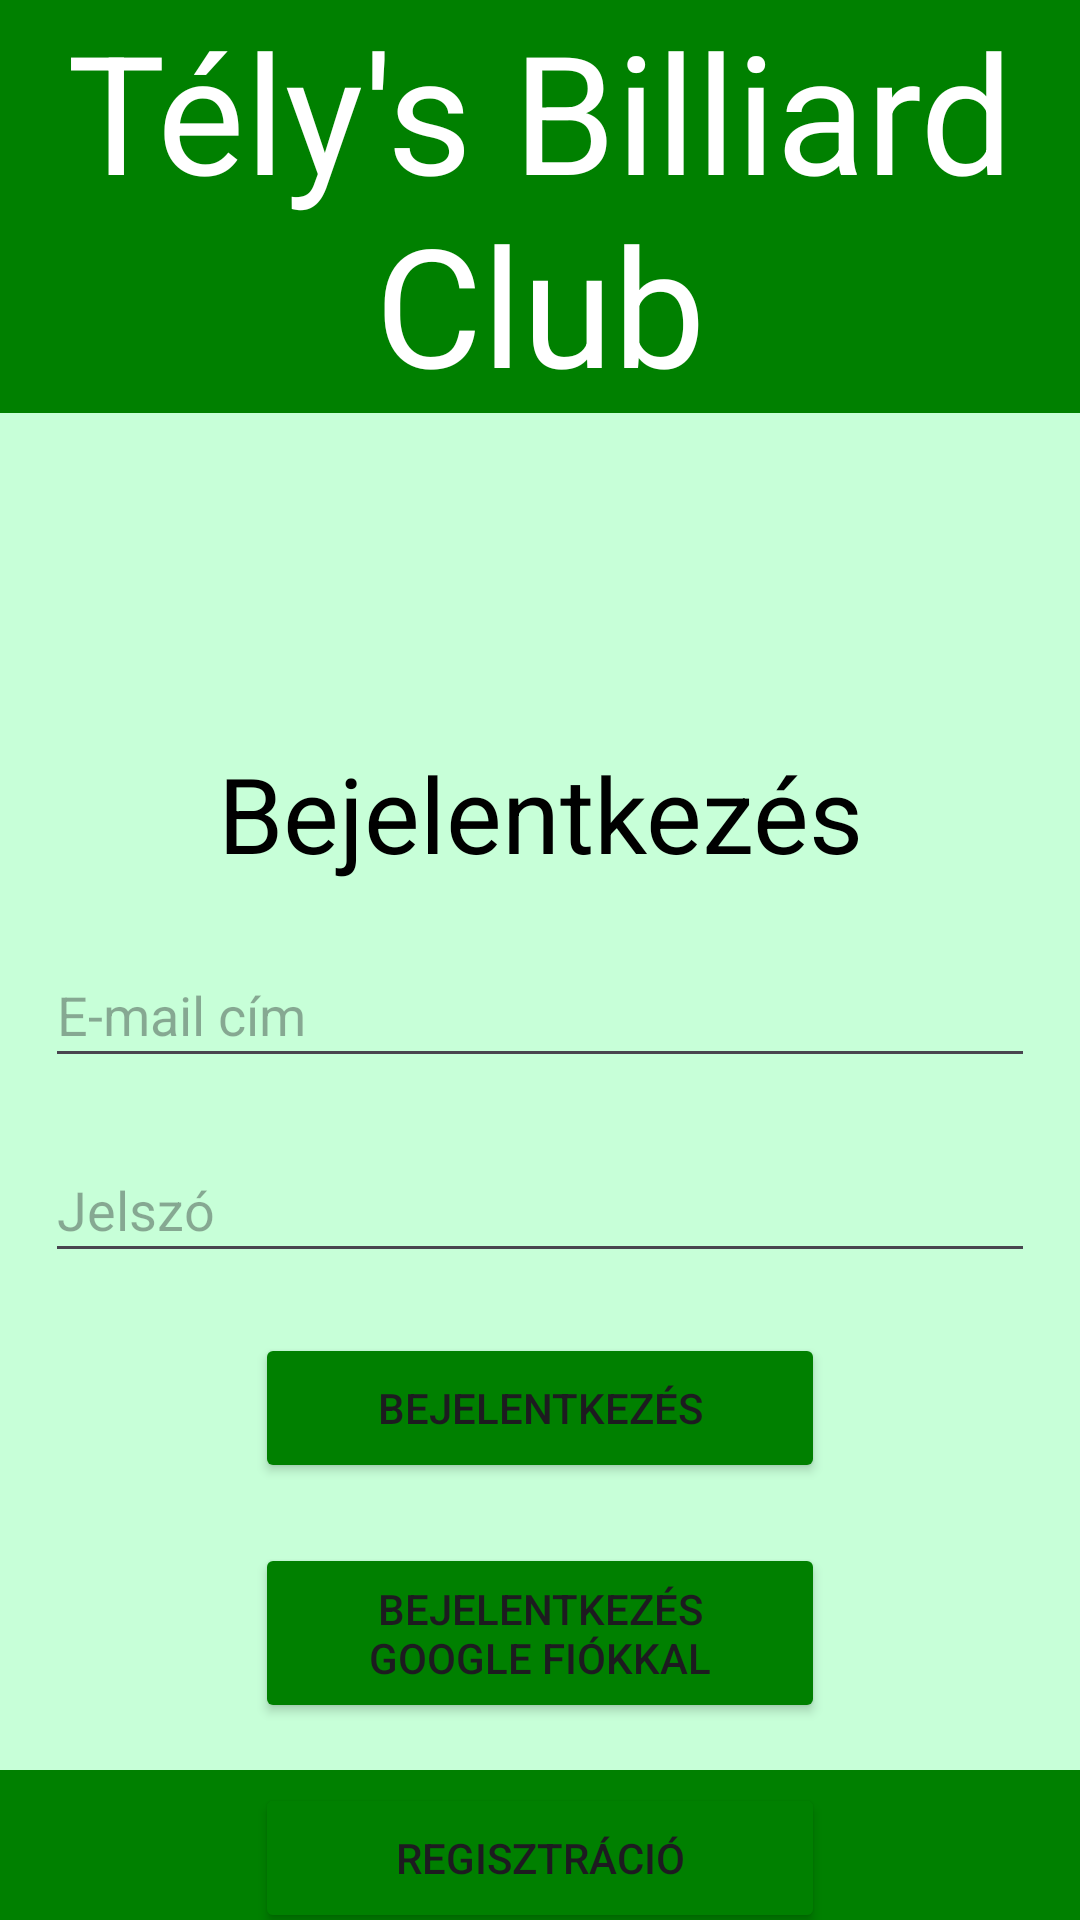

Android layout source for this screen:
<!-- AndroidManifest.xml: application theme Theme.Billiard_idopontfoglalo_app -->
<!-- res/layout/activity_main.xml -->
<?xml version="1.0" encoding="utf-8"?>
<androidx.constraintlayout.widget.ConstraintLayout xmlns:android="http://schemas.android.com/apk/res/android"
    xmlns:app="http://schemas.android.com/apk/res-auto"
    xmlns:tools="http://schemas.android.com/tools"
    android:id="@+id/main"
    android:layout_width="match_parent"
    android:layout_height="match_parent"
    android:background="@color/light_green"
    tools:context=".MainActivity">


    <TextView
        android:id="@+id/BilliardClubNameEditText"
        android:layout_width="match_parent"
        android:layout_height="wrap_content"
        android:background="@color/dark_green"
        android:textColor="@color/white"
        android:text="@string/billiard_club_name"
        android:textAlignment="center"
        android:textSize="55sp"
        android:typeface="sans"
        />

    <TextView
        android:id="@+id/BejelentkezesEditText"
        android:layout_width="match_parent"
        android:layout_height="wrap_content"
        android:layout_marginTop="110dp"
        android:layout_marginBottom="@dimen/login_edittext_distance"
        android:textSize="35sp"
        android:text="@string/login_text"
        android:textAlignment="center"
        android:textAppearance="@color/black"
        app:layout_constraintTop_toBottomOf="@+id/BilliardClubNameEditText"
        app:layout_constraintEnd_toEndOf="parent"
        app:layout_constraintStart_toStartOf="parent" />

    <EditText
        android:id="@+id/EmailEditText"
        android:layout_width="@dimen/long_edittext_width"
        android:layout_height="@dimen/edittext_height"
        android:layout_marginTop="@dimen/login_edittext_distance"
        android:hint="@string/email_address"
        android:inputType="textEmailAddress"
        app:layout_constraintTop_toBottomOf="@+id/BejelentkezesEditText"
        app:layout_constraintStart_toStartOf="parent"
        app:layout_constraintEnd_toEndOf="parent"
        app:layout_constraintVertical_bias="0.3"
         />

    <EditText
        android:id="@+id/PasswordEditText"
        android:layout_width="@dimen/long_edittext_width"
        android:layout_height="@dimen/edittext_height"
        android:layout_marginTop="@dimen/login_edittext_distance"
        android:hint="@string/password"
        android:inputType="textPassword"
        app:layout_constraintTop_toBottomOf="@+id/EmailEditText"
        app:layout_constraintStart_toStartOf="parent"
        app:layout_constraintEnd_toEndOf="parent"
        app:layout_constraintVertical_bias="0.4"
        />

    <Button
        android:id="@+id/loginButton"
        android:layout_width="@dimen/button_width"
        android:layout_height="50dp"
        android:layout_marginTop="@dimen/login_edittext_distance"
        android:onClick="login"
        android:text="@string/login"
        android:backgroundTint="@color/dark_green"
        app:layout_constraintTop_toBottomOf="@+id/PasswordEditText"
        app:layout_constraintStart_toStartOf="parent"
        app:layout_constraintEnd_toEndOf="parent"
        app:layout_constraintVertical_bias="0.5"
        />

    <Button
        android:id="@+id/loginWithGoogleButton"
        android:layout_width="@dimen/button_width"
        android:layout_height="60dp"
        android:layout_marginTop="@dimen/login_edittext_distance"
        android:backgroundTint="@color/dark_green"
        android:onClick="loginWithGoogle"
        android:text="@string/login_with_google"
        app:layout_constraintTop_toBottomOf="@+id/loginButton"
        app:layout_constraintStart_toStartOf="parent"
        app:layout_constraintEnd_toEndOf="parent"
        app:layout_constraintVertical_bias="0.6"
        />

    <Button
        android:id="@+id/regiszterButton"
        android:layout_width="@dimen/button_width"
        android:layout_height="50dp"
        android:layout_marginTop="@dimen/login_edittext_distance"
        android:backgroundTint="@color/dark_green"
        android:onClick="regist"
        android:text="@string/register"
        app:layout_constraintTop_toBottomOf="@+id/loginWithGoogleButton"
        app:layout_constraintStart_toStartOf="parent"
        app:layout_constraintEnd_toEndOf="parent"
        app:layout_constraintVertical_bias="0.7"
         />

    <FrameLayout
        android:id="@+id/BottomLine"
        android:layout_width="0dp"
        android:layout_height="50dp"
        android:background="@color/dark_green"
        app:layout_constraintBottom_toBottomOf="parent"
        app:layout_constraintEnd_toEndOf="parent"
        app:layout_constraintHorizontal_bias="0.0"
        app:layout_constraintStart_toStartOf="parent"
        app:layout_constraintTop_toTopOf="parent"
        app:layout_constraintVertical_bias="1.0">
    </FrameLayout>

</androidx.constraintlayout.widget.ConstraintLayout>
<!-- resources referenced by this layout -->
<resources>
  <color name="black">#FF000000</color>
  <color name="dark_green">#008000</color>
  <color name="light_green">#c7ffd8</color>
  <color name="white">#FFFFFFFF</color>
  <dimen name="button_width">190dp</dimen>
  <dimen name="edittext_height">45dp</dimen>
  <dimen name="login_edittext_distance">20dp</dimen>
  <dimen name="long_edittext_width">330dp</dimen>
  <string name="billiard_club_name">Tély\'s Billiard Club</string>
  <string name="email_address">E-mail cím</string>
  <string name="login">Bejelentkezés</string>
  <string name="login_text">Bejelentkezés</string>
  <string name="login_with_google">Bejelentkezés Google fiókkal</string>
  <string name="password">Jelszó</string>
  <string name="register">Regisztráció</string>
  <style name="Theme.Billiard_idopontfoglalo_app" parent="Base.Theme.Billiard_idopontfoglalo_app" />
  <style name="Base.Theme.Billiard_idopontfoglalo_app" parent="Theme.Material3.DayNight.NoActionBar">
          
          
      </style>
</resources>
